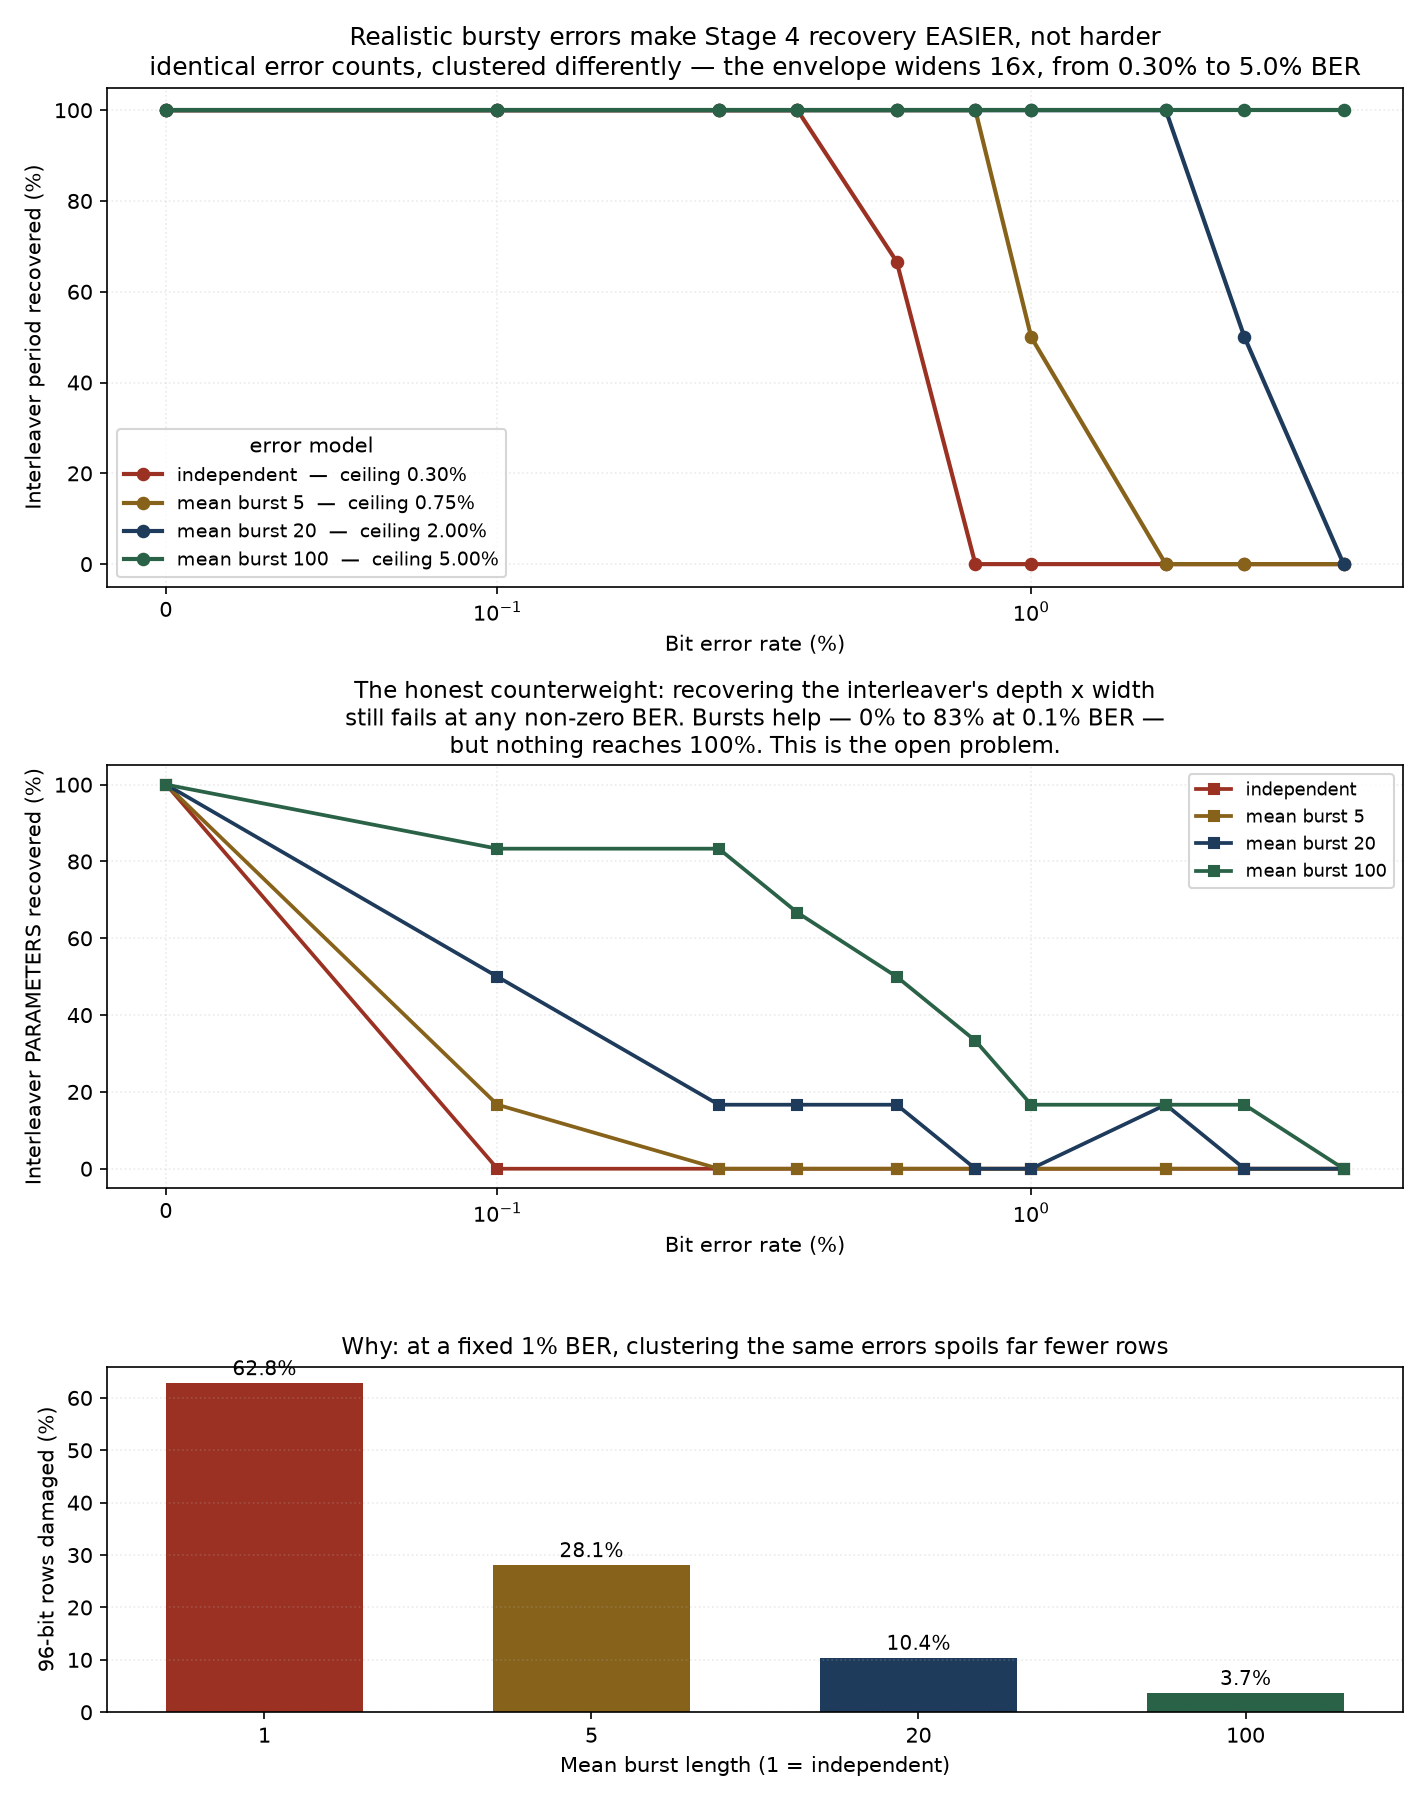

The file beside this chart, header and first rows:
ber, mean_burst, exact_period, stat_tracking, full_pipeline
0.0, 1, 1.0, 1.0, 1.0
0.0, 5, 1.0, 1.0, 1.0
0.0, 20, 1.0, 1.0, 1.0
0.0, 100, 1.0, 1.0, 1.0
0.001, 1, 1.0, 1.0, 0.0
0.001, 5, 1.0, 1.0, 0.1667
0.001, 20, 1.0, 1.0, 0.5
0.001, 100, 1.0, 1.0, 0.8333
0.002, 1, 1.0, 1.0, 0.0
0.002, 5, 1.0, 1.0, 0.0
0.002, 20, 1.0, 1.0, 0.1667
0.002, 100, 1.0, 1.0, 0.8333
0.003, 1, 1.0, 1.0, 0.0
0.003, 5, 1.0, 1.0, 0.0
0.003, 20, 1.0, 1.0, 0.1667
0.003, 100, 1.0, 1.0, 0.6667
0.005, 1, 0.6667, 1.0, 0.0
0.005, 5, 1.0, 1.0, 0.0
0.005, 20, 1.0, 1.0, 0.1667
0.005, 100, 1.0, 1.0, 0.5
0.0075, 1, 0.0, 1.0, 0.0
0.0075, 5, 1.0, 1.0, 0.0
0.0075, 20, 1.0, 1.0, 0.0
0.0075, 100, 1.0, 1.0, 0.3333
0.01, 1, 0.0, 1.0, 0.0
0.01, 5, 0.5, 1.0, 0.0
0.01, 20, 1.0, 1.0, 0.0
0.01, 100, 1.0, 1.0, 0.1667
0.02, 1, 0.0, 1.0, 0.0
0.02, 5, 0.0, 1.0, 0.0
0.02, 20, 1.0, 1.0, 0.1667
0.02, 100, 1.0, 1.0, 0.1667
0.03, 1, 0.0, 1.0, 0.0
0.03, 5, 0.0, 1.0, 0.0
0.03, 20, 0.5, 1.0, 0.0
0.03, 100, 1.0, 1.0, 0.1667
0.05, 1, 0.0, 0.0, 0.0
0.05, 5, 0.0, 1.0, 0.0
0.05, 20, 0.0, 1.0, 0.0
0.05, 100, 1.0, 1.0, 0.0
